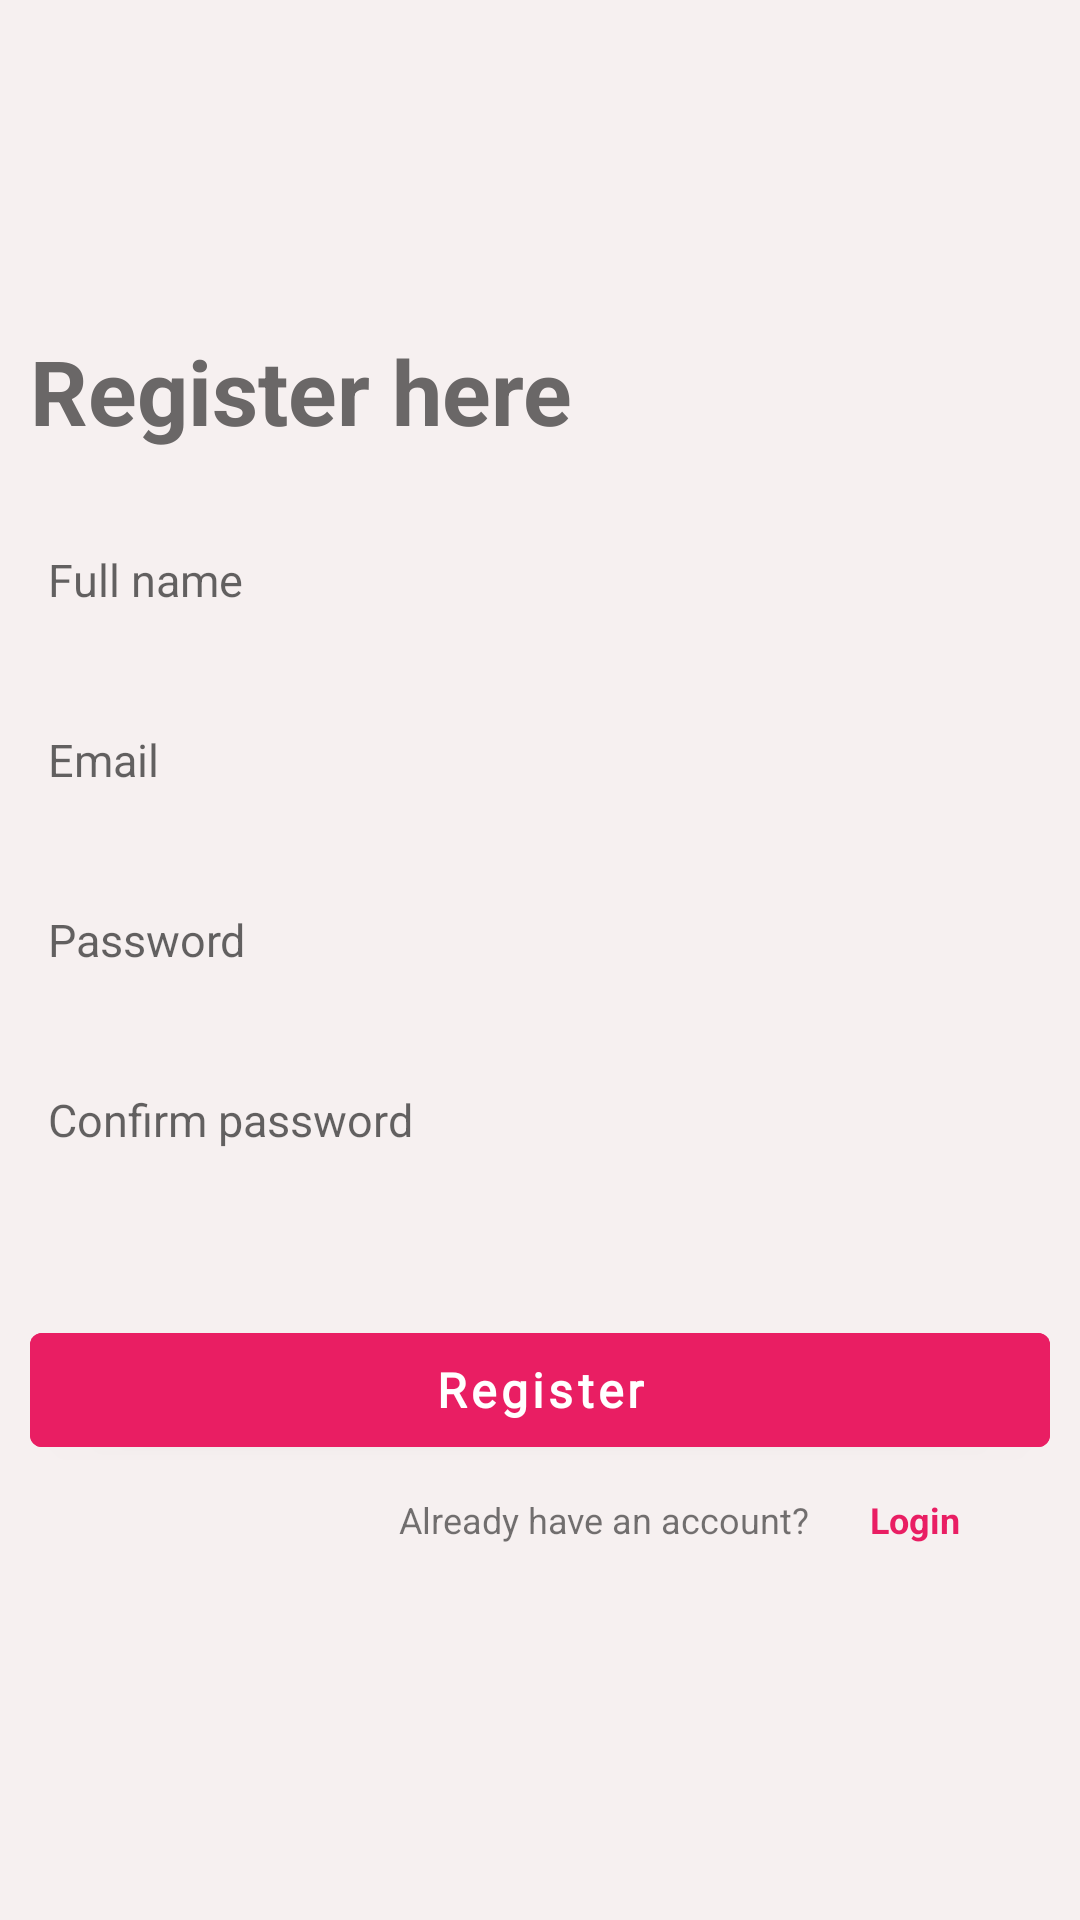

Layout XML and referenced resources for this Android screen:
<!-- AndroidManifest.xml: application theme Theme.EcommerceAppDemo -->
<!-- res/layout/fragment_register.xml -->
<?xml version="1.0" encoding="utf-8"?>
<layout xmlns:android="http://schemas.android.com/apk/res/android"
    xmlns:app="http://schemas.android.com/apk/res-auto">

    <data>

    </data>

    <androidx.constraintlayout.widget.ConstraintLayout
        android:layout_width="match_parent"
        android:layout_height="match_parent"
        android:background="#FDF6F0F0"
        android:padding="@dimen/_10dp">

        <TextView
            android:id="@+id/tvRegHere"
            android:layout_width="match_parent"
            android:layout_height="wrap_content"
            android:layout_marginTop="@dimen/_100dp"
            android:text="Register here"
            android:textColor="#6A6767"
            android:textSize="30sp"
            android:textStyle="bold"
            app:layout_constraintStart_toStartOf="parent"
            app:layout_constraintTop_toTopOf="parent" />

        <androidx.constraintlayout.widget.ConstraintLayout
            android:layout_width="match_parent"
            android:layout_height="wrap_content"
            app:layout_constraintVertical_bias=".6"
            app:layout_constraintBottom_toBottomOf="parent"
            app:layout_constraintTop_toBottomOf="@+id/tvRegHere"
            app:layout_constraintTop_toTopOf="parent">

            <EditText
                android:id="@+id/etUserName"
                android:layout_width="match_parent"
                android:layout_height="@dimen/_50dp"
                android:background="@drawable/custom_background"
                android:hint="Full name"
                android:inputType="textEmailAddress"
                android:padding="6dp"
                android:textSize="15sp"
                app:layout_constraintTop_toTopOf="parent" />

            <EditText
                android:id="@+id/etUserEmail"
                android:layout_width="match_parent"
                android:layout_height="@dimen/_50dp"
                android:layout_marginTop="@dimen/_10dp"
                android:background="@drawable/custom_background"
                android:hint="Email"
                android:padding="6dp"
                android:textSize="15sp"
                app:layout_constraintTop_toBottomOf="@+id/etUserName" />

            <EditText
                android:id="@+id/etEmailPass"
                android:layout_width="match_parent"
                android:layout_height="@dimen/_50dp"
                android:layout_marginTop="@dimen/_10dp"
                android:background="@drawable/custom_background"
                android:hint="Password"
                android:padding="6dp"
                android:textSize="15sp"
                app:layout_constraintTop_toBottomOf="@+id/etUserEmail" />

            <EditText
                android:id="@+id/etEmailConfirmPass"
                android:layout_width="match_parent"
                android:layout_height="@dimen/_50dp"
                android:layout_marginTop="@dimen/_10dp"
                android:background="@drawable/custom_background"
                android:hint="Confirm password"
                android:padding="6dp"
                android:textSize="15sp"
                app:layout_constraintTop_toBottomOf="@+id/etEmailPass" />


            <com.google.android.material.button.MaterialButton
                android:id="@+id/btnRegister"
                android:layout_width="match_parent"
                android:layout_height="@dimen/_50dp"
                android:layout_marginTop="@dimen/_40dp"
                android:backgroundTint="#E91E63"
                android:fontFamily="@font/poppins_thin"
                android:text="Register"
                android:textAllCaps="false"
                android:textColor="@color/white"
                android:textSize="@dimen/_16sp"
                android:textStyle="bold"
                app:cornerRadius="4dp"
                app:layout_constraintTop_toBottomOf="@+id/etEmailConfirmPass" />

            <TextView
                android:layout_width="wrap_content"
                android:layout_height="wrap_content"
                android:padding="@dimen/_10dp"
                android:text="Already have an account?"
                android:textSize="@dimen/_12sp"
                app:layout_constraintEnd_toStartOf="@+id/tvLoginRF"
                app:layout_constraintTop_toBottomOf="@+id/btnRegister" />

            <TextView
                android:id="@+id/tvLoginRF"
                android:layout_width="wrap_content"
                android:layout_height="wrap_content"
                android:layout_marginEnd="@dimen/_20dp"
                android:padding="10dp"
                android:text="Login"
                android:textColor="#E91E63"
                android:textSize="@dimen/_12sp"
                android:textStyle="bold"
                app:layout_constraintEnd_toEndOf="@+id/btnRegister"
                app:layout_constraintTop_toBottomOf="@+id/btnRegister" />


        </androidx.constraintlayout.widget.ConstraintLayout>


    </androidx.constraintlayout.widget.ConstraintLayout>
</layout>
<!-- resources referenced by this layout -->
<resources>
  <color name="white">#FFFFFFFF</color>
  
      //custom color
  <dimen name="_100dp">100dp</dimen>
  <dimen name="_10dp">10dp</dimen>
  <dimen name="_12sp">12sp</dimen>
  <dimen name="_16sp">16sp</dimen>
  <dimen name="_20dp">20dp</dimen>
  <dimen name="_40dp">40dp</dimen>
  <dimen name="_50dp">50dp</dimen>
  <style name="Theme.EcommerceAppDemo" parent="Theme.MaterialComponents.DayNight.NoActionBar">
          
          <item name="colorPrimary">@color/purple_500</item>
          <item name="colorPrimaryVariant">@color/purple_700</item>
          <item name="colorOnPrimary">@color/white</item>
          
          <item name="colorSecondary">@color/teal_200</item>
          <item name="colorSecondaryVariant">@color/teal_700</item>
          <item name="colorOnSecondary">@color/black</item>
          
          <item name="android:statusBarColor">#CEE91E63</item>
          
      </style>
  <color name="purple_500">#FF6200EE</color>
  <color name="purple_700">#FF3700B3</color>
  <color name="teal_200">#FF03DAC5</color>
  <color name="teal_700">#FF018786</color>
  <color name="black">#FF000000</color>
</resources>
